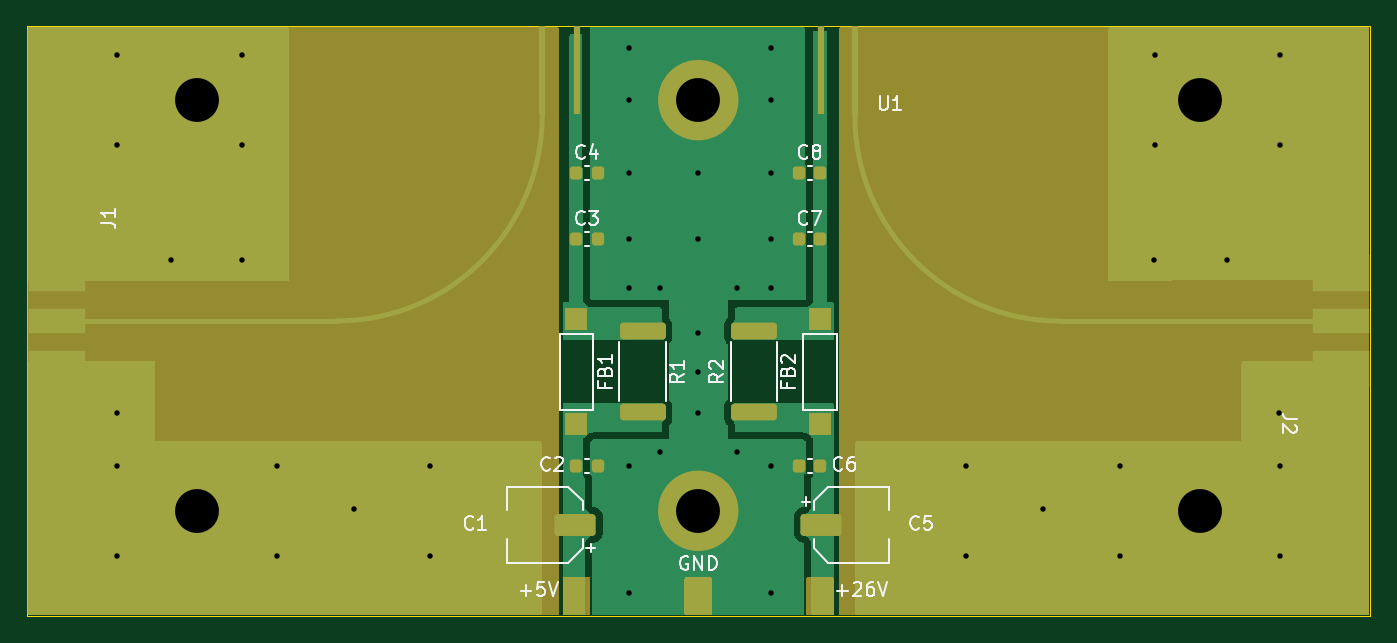
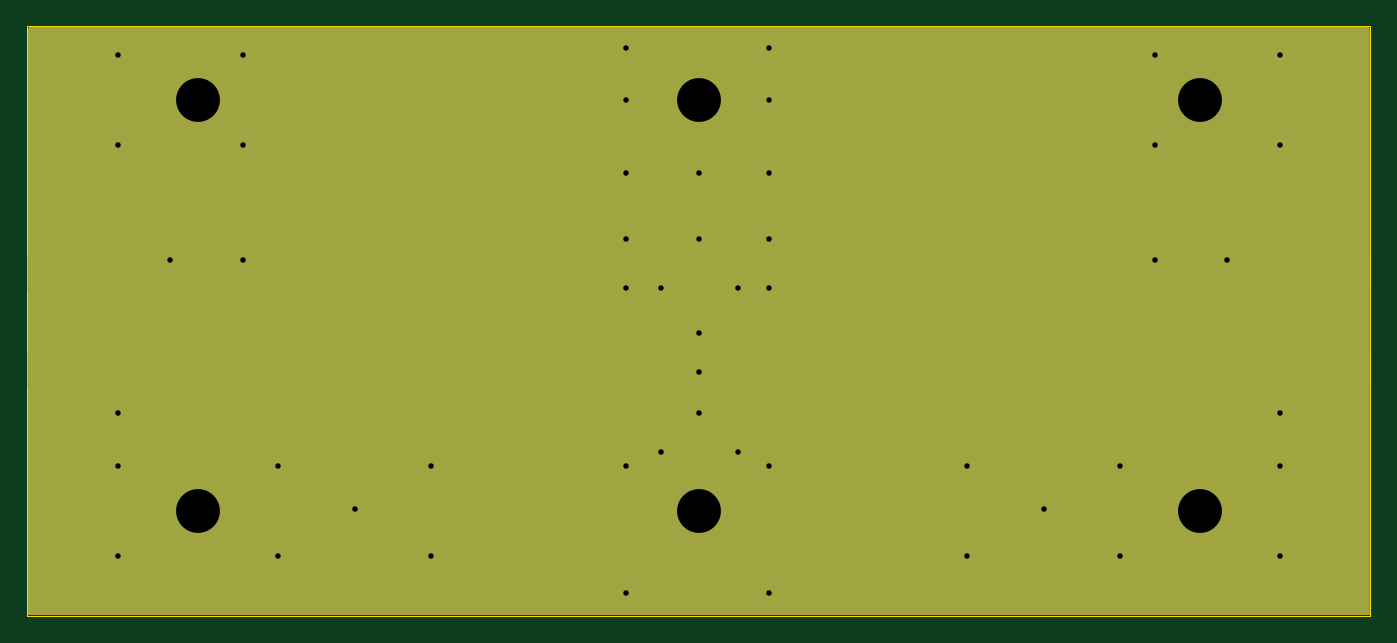
Circuit board: 12 layer files. Board 98.0 x 43.0 mm.
- bottom_copper: lc-b3-mpa-B_Cu.gbl (2611 bytes)
- bottom_mask: lc-b3-mpa-B_Mask.gbs (982 bytes)
- paste: lc-b3-mpa-B_Paste.gbp (623 bytes)
- bottom_silk: lc-b3-mpa-B_Silkscreen.gbo (467 bytes)
- outline: lc-b3-mpa-Edge_Cuts.gm1 (624 bytes)
- top_copper: lc-b3-mpa-F_Cu.gtl (25362 bytes)
- top_mask: lc-b3-mpa-F_Mask.gts (4774 bytes)
- paste: lc-b3-mpa-F_Paste.gtp (2740 bytes)
- top_silk: lc-b3-mpa-F_Silkscreen.gto (22664 bytes)
- drill: lc-b3-mpa-NPTH.drl (272 bytes)
- drill: lc-b3-mpa-PTH.drl (1233 bytes)
- drill: lc-b3-mpa.drl (1096 bytes)

=== bottom_copper: lc-b3-mpa-B_Cu.gbl ===
%TF.GenerationSoftware,KiCad,Pcbnew,(7.0.0)*%
%TF.CreationDate,2023-07-10T13:28:02+01:00*%
%TF.ProjectId,lc-b3-mpa,6c632d62-332d-46d7-9061-2e6b69636164,rev?*%
%TF.SameCoordinates,PX5bf2160PY7a21618*%
%TF.FileFunction,Copper,L4,Bot*%
%TF.FilePolarity,Positive*%
%FSLAX46Y46*%
G04 Gerber Fmt 4.6, Leading zero omitted, Abs format (unit mm)*
G04 Created by KiCad (PCBNEW (7.0.0)) date 2023-07-10 13:28:02*
%MOMM*%
%LPD*%
G01*
G04 APERTURE LIST*
%TA.AperFunction,SMDPad,CuDef*%
%ADD10R,4.190000X2.660000*%
%TD*%
%TA.AperFunction,ViaPad*%
%ADD11C,0.800000*%
%TD*%
%TA.AperFunction,ViaPad*%
%ADD12C,5.800000*%
%TD*%
G04 APERTURE END LIST*
D10*
%TO.P,J1,2,Ext*%
%TO.N,GND*%
X2132499Y17995620D03*
X2132499Y24975620D03*
%TD*%
%TO.P,J2,2,Ext*%
%TO.N,GND*%
X95899999Y24989999D03*
X95899999Y18009999D03*
%TD*%
D11*
%TO.N,GND*%
X82268881Y40917200D03*
X82231800Y25931200D03*
X43877800Y41425200D03*
X54291800Y37615200D03*
X91395004Y10945200D03*
D12*
X48957800Y7643200D03*
D11*
X43877800Y37615200D03*
X43877800Y27455200D03*
X68535004Y4341200D03*
X74103800Y7770200D03*
X68535004Y10945200D03*
X6539800Y4341200D03*
D12*
X85553004Y7643200D03*
D11*
X48957800Y20597200D03*
X54291800Y27455200D03*
X54291800Y10945200D03*
X43877800Y32281200D03*
X46163800Y23899200D03*
X54291800Y1674200D03*
X51751800Y11961200D03*
X82268881Y34313200D03*
X54291800Y41425200D03*
D12*
X85570881Y37615200D03*
D11*
X91412881Y40917200D03*
D12*
X12381800Y37615200D03*
D11*
X15683800Y25931200D03*
X18223800Y4341200D03*
X23811800Y7770200D03*
X87565800Y25931200D03*
D12*
X48957800Y37615200D03*
D11*
X46163800Y11961200D03*
X10476800Y25931200D03*
X51751800Y23899200D03*
X6539800Y10945200D03*
X6539800Y34313200D03*
X54291800Y32281200D03*
X79711004Y10945200D03*
X48957800Y32281200D03*
X18223800Y10945200D03*
X6539800Y40917200D03*
X91395004Y4341200D03*
X43877800Y1674200D03*
X54291800Y23899200D03*
X6539800Y14755200D03*
X29399800Y10945200D03*
X48957800Y14755200D03*
X79711004Y4341200D03*
X29399800Y4341200D03*
X48957800Y27455200D03*
X48957800Y17803200D03*
D12*
X12381800Y7643200D03*
D11*
X15683800Y40917200D03*
X43877800Y10945200D03*
X43877800Y23899200D03*
X15683800Y34313200D03*
X91375800Y14755200D03*
X91412881Y34313200D03*
%TD*%
%TA.AperFunction,Conductor*%
%TO.N,GND*%
G36*
X97886500Y42932319D02*
G01*
X97932619Y42886200D01*
X97949500Y42823200D01*
X97949500Y176500D01*
X97932619Y113500D01*
X97886500Y67381D01*
X97823500Y50500D01*
X198800Y50500D01*
X135800Y67381D01*
X89681Y113500D01*
X72800Y176500D01*
X72800Y42823200D01*
X89681Y42886200D01*
X135800Y42932319D01*
X198800Y42949200D01*
X97823500Y42949200D01*
X97886500Y42932319D01*
G37*
%TD.AperFunction*%
%TD*%
M02*

=== bottom_mask: lc-b3-mpa-B_Mask.gbs ===
%TF.GenerationSoftware,KiCad,Pcbnew,(7.0.0)*%
%TF.CreationDate,2023-07-10T13:28:02+01:00*%
%TF.ProjectId,lc-b3-mpa,6c632d62-332d-46d7-9061-2e6b69636164,rev?*%
%TF.SameCoordinates,PX5bf2160PY7a21618*%
%TF.FileFunction,Soldermask,Bot*%
%TF.FilePolarity,Negative*%
%FSLAX46Y46*%
G04 Gerber Fmt 4.6, Leading zero omitted, Abs format (unit mm)*
G04 Created by KiCad (PCBNEW (7.0.0)) date 2023-07-10 13:28:02*
%MOMM*%
%LPD*%
G01*
G04 APERTURE LIST*
%ADD10R,4.190000X2.660000*%
G04 APERTURE END LIST*
D10*
%TO.C,J1*%
X2132499Y17995620D03*
X2132499Y24975620D03*
%TD*%
%TO.C,J2*%
X95899999Y24989999D03*
X95899999Y18009999D03*
%TD*%
G36*
X97879800Y42932319D02*
G01*
X97925919Y42886200D01*
X97942800Y42823200D01*
X97942800Y149200D01*
X97925919Y86200D01*
X97879800Y40081D01*
X97816800Y23200D01*
X126000Y23200D01*
X63000Y40081D01*
X16881Y86200D01*
X0Y149200D01*
X0Y42823200D01*
X16881Y42886200D01*
X63000Y42932319D01*
X126000Y42949200D01*
X97816800Y42949200D01*
X97879800Y42932319D01*
G37*
M02*

=== paste: lc-b3-mpa-B_Paste.gbp ===
%TF.GenerationSoftware,KiCad,Pcbnew,(7.0.0)*%
%TF.CreationDate,2023-07-10T13:28:02+01:00*%
%TF.ProjectId,lc-b3-mpa,6c632d62-332d-46d7-9061-2e6b69636164,rev?*%
%TF.SameCoordinates,PX5bf2160PY7a21618*%
%TF.FileFunction,Paste,Bot*%
%TF.FilePolarity,Positive*%
%FSLAX46Y46*%
G04 Gerber Fmt 4.6, Leading zero omitted, Abs format (unit mm)*
G04 Created by KiCad (PCBNEW (7.0.0)) date 2023-07-10 13:28:02*
%MOMM*%
%LPD*%
G01*
G04 APERTURE LIST*
%ADD10R,4.190000X2.660000*%
G04 APERTURE END LIST*
D10*
%TO.C,J1*%
X2132499Y17995620D03*
X2132499Y24975620D03*
%TD*%
%TO.C,J2*%
X95899999Y24989999D03*
X95899999Y18009999D03*
%TD*%
M02*

=== bottom_silk: lc-b3-mpa-B_Silkscreen.gbo ===
%TF.GenerationSoftware,KiCad,Pcbnew,(7.0.0)*%
%TF.CreationDate,2023-07-10T13:28:02+01:00*%
%TF.ProjectId,lc-b3-mpa,6c632d62-332d-46d7-9061-2e6b69636164,rev?*%
%TF.SameCoordinates,PX5bf2160PY7a21618*%
%TF.FileFunction,Legend,Bot*%
%TF.FilePolarity,Positive*%
%FSLAX46Y46*%
G04 Gerber Fmt 4.6, Leading zero omitted, Abs format (unit mm)*
G04 Created by KiCad (PCBNEW (7.0.0)) date 2023-07-10 13:28:02*
%MOMM*%
%LPD*%
G01*
G04 APERTURE LIST*
G04 APERTURE END LIST*
M02*

=== outline: lc-b3-mpa-Edge_Cuts.gm1 ===
%TF.GenerationSoftware,KiCad,Pcbnew,(7.0.0)*%
%TF.CreationDate,2023-07-10T13:28:02+01:00*%
%TF.ProjectId,lc-b3-mpa,6c632d62-332d-46d7-9061-2e6b69636164,rev?*%
%TF.SameCoordinates,PX5bf2160PY7a21618*%
%TF.FileFunction,Profile,NP*%
%FSLAX46Y46*%
G04 Gerber Fmt 4.6, Leading zero omitted, Abs format (unit mm)*
G04 Created by KiCad (PCBNEW (7.0.0)) date 2023-07-10 13:28:02*
%MOMM*%
%LPD*%
G01*
G04 APERTURE LIST*
%TA.AperFunction,Profile*%
%ADD10C,0.100000*%
%TD*%
G04 APERTURE END LIST*
D10*
X0Y0D02*
X0Y43000000D01*
X0Y43000000D02*
X98000000Y43000000D01*
X0Y0D02*
X98000000Y0D01*
X98000000Y43000000D02*
X98000000Y0D01*
M02*

=== top_copper: lc-b3-mpa-F_Cu.gtl (25362 bytes, source omitted) ===
=== top_mask: lc-b3-mpa-F_Mask.gts ===
%TF.GenerationSoftware,KiCad,Pcbnew,(7.0.0)*%
%TF.CreationDate,2023-07-10T13:28:02+01:00*%
%TF.ProjectId,lc-b3-mpa,6c632d62-332d-46d7-9061-2e6b69636164,rev?*%
%TF.SameCoordinates,PX5bf2160PY7a21618*%
%TF.FileFunction,Soldermask,Top*%
%TF.FilePolarity,Negative*%
%FSLAX46Y46*%
G04 Gerber Fmt 4.6, Leading zero omitted, Abs format (unit mm)*
G04 Created by KiCad (PCBNEW (7.0.0)) date 2023-07-10 13:28:02*
%MOMM*%
%LPD*%
G01*
G04 APERTURE LIST*
G04 Aperture macros list*
%AMRoundRect*
0 Rectangle with rounded corners*
0 $1 Rounding radius*
0 $2 $3 $4 $5 $6 $7 $8 $9 X,Y pos of 4 corners*
0 Add a 4 corners polygon primitive as box body*
4,1,4,$2,$3,$4,$5,$6,$7,$8,$9,$2,$3,0*
0 Add four circle primitives for the rounded corners*
1,1,$1+$1,$2,$3*
1,1,$1+$1,$4,$5*
1,1,$1+$1,$6,$7*
1,1,$1+$1,$8,$9*
0 Add four rect primitives between the rounded corners*
20,1,$1+$1,$2,$3,$4,$5,0*
20,1,$1+$1,$4,$5,$6,$7,0*
20,1,$1+$1,$6,$7,$8,$9,0*
20,1,$1+$1,$8,$9,$2,$3,0*%
G04 Aperture macros list end*
%ADD10C,2.950000*%
%ADD11RoundRect,0.250000X1.250000X0.550000X-1.250000X0.550000X-1.250000X-0.550000X1.250000X-0.550000X0*%
%ADD12RoundRect,0.225000X-0.225000X-0.250000X0.225000X-0.250000X0.225000X0.250000X-0.225000X0.250000X0*%
%ADD13RoundRect,0.250000X-1.250000X-0.550000X1.250000X-0.550000X1.250000X0.550000X-1.250000X0.550000X0*%
%ADD14R,1.600000X1.600000*%
%ADD15R,4.190000X1.780000*%
%ADD16R,4.190000X2.660000*%
%ADD17RoundRect,0.250000X-1.425000X0.362500X-1.425000X-0.362500X1.425000X-0.362500X1.425000X0.362500X0*%
%ADD18RoundRect,0.250000X1.425000X-0.362500X1.425000X0.362500X-1.425000X0.362500X-1.425000X-0.362500X0*%
%ADD19R,0.450000X6.500000*%
G04 APERTURE END LIST*
D10*
X50432800Y37615200D02*
G75*
G03*
X50432800Y37615200I-1475000J0D01*
G01*
X50432800Y7643200D02*
G75*
G03*
X50432800Y7643200I-1475000J0D01*
G01*
D11*
%TO.C,C1*%
X39981800Y6627200D03*
X35581800Y6627200D03*
%TD*%
D12*
%TO.C,C2*%
X40054800Y10945200D03*
X41604800Y10945200D03*
%TD*%
%TO.C,C3*%
X40054800Y27455200D03*
X41604800Y27455200D03*
%TD*%
%TO.C,C4*%
X40054800Y32281200D03*
X41604800Y32281200D03*
%TD*%
D13*
%TO.C,C5*%
X57933800Y6627200D03*
X62333800Y6627200D03*
%TD*%
D12*
%TO.C,C6*%
X56310800Y10945200D03*
X57860800Y10945200D03*
%TD*%
%TO.C,C7*%
X56310800Y27455200D03*
X57860800Y27455200D03*
%TD*%
%TO.C,C8*%
X56310800Y32281200D03*
X57860800Y32281200D03*
%TD*%
D14*
%TO.C,FB1*%
X40067799Y21613199D03*
X40067799Y13993199D03*
%TD*%
%TO.C,FB2*%
X57847799Y13993199D03*
X57847799Y21613199D03*
%TD*%
D15*
%TO.C,J1*%
X2132499Y21485620D03*
D16*
X2132499Y17995620D03*
X2132499Y24975620D03*
%TD*%
D15*
%TO.C,J2*%
X95899999Y21499999D03*
D16*
X95899999Y24989999D03*
X95899999Y18009999D03*
%TD*%
D17*
%TO.C,R1*%
X44893800Y20765700D03*
X44893800Y14840700D03*
%TD*%
D18*
%TO.C,R2*%
X53021800Y14840700D03*
X53021800Y20765700D03*
%TD*%
D19*
%TO.C,U1*%
X37569999Y39799999D03*
X40109999Y39799999D03*
X57889999Y39799999D03*
X60429999Y39799999D03*
%TD*%
G36*
X58800800Y2800319D02*
G01*
X58846919Y2754200D01*
X58863800Y2691200D01*
X58863800Y149200D01*
X58846919Y86200D01*
X58800800Y40081D01*
X58737800Y23200D01*
X56957800Y23200D01*
X56894800Y40081D01*
X56848681Y86200D01*
X56831800Y149200D01*
X56831800Y2691200D01*
X56848681Y2754200D01*
X56894800Y2800319D01*
X56957800Y2817200D01*
X58737800Y2817200D01*
X58800800Y2800319D01*
G37*
G36*
X38734800Y42932319D02*
G01*
X38780919Y42886200D01*
X38797800Y42823200D01*
X38797800Y149200D01*
X38780919Y86200D01*
X38734800Y40081D01*
X38671800Y23200D01*
X126000Y23200D01*
X63000Y40081D01*
X16881Y86200D01*
X0Y149200D01*
X0Y42823200D01*
X16881Y42886200D01*
X63000Y42932319D01*
X126000Y42949200D01*
X38671800Y42949200D01*
X38734800Y42932319D01*
G37*
G36*
X49910800Y2800319D02*
G01*
X49956919Y2754200D01*
X49973800Y2691200D01*
X49973800Y149200D01*
X49956919Y86200D01*
X49910800Y40081D01*
X49847800Y23200D01*
X48067800Y23200D01*
X48004800Y40081D01*
X47958681Y86200D01*
X47941800Y149200D01*
X47941800Y2691200D01*
X47958681Y2754200D01*
X48004800Y2800319D01*
X48067800Y2817200D01*
X49847800Y2817200D01*
X49910800Y2800319D01*
G37*
G36*
X41020800Y2800319D02*
G01*
X41066919Y2754200D01*
X41083800Y2691200D01*
X41083800Y149200D01*
X41066919Y86200D01*
X41020800Y40081D01*
X40957800Y23200D01*
X39177800Y23200D01*
X39114800Y40081D01*
X39068681Y86200D01*
X39051800Y149200D01*
X39051800Y2691200D01*
X39068681Y2754200D01*
X39114800Y2800319D01*
X39177800Y2817200D01*
X40957800Y2817200D01*
X41020800Y2800319D01*
G37*
G36*
X97879800Y42932319D02*
G01*
X97925919Y42886200D01*
X97942800Y42823200D01*
X97942800Y149200D01*
X97925919Y86200D01*
X97879800Y40081D01*
X97816800Y23200D01*
X59370800Y23200D01*
X59307800Y40081D01*
X59261681Y86200D01*
X59244800Y149200D01*
X59244800Y42823200D01*
X59261681Y42886200D01*
X59307800Y42932319D01*
X59370800Y42949200D01*
X97816800Y42949200D01*
X97879800Y42932319D01*
G37*
M02*

=== paste: lc-b3-mpa-F_Paste.gtp (2740 bytes, source withheld) ===
=== top_silk: lc-b3-mpa-F_Silkscreen.gto (22664 bytes, source omitted) ===
=== drill: lc-b3-mpa-NPTH.drl ===
M48
; DRILL file {KiCad (7.0.0)} date Mon Jul 10 13:28:03 2023
; FORMAT={-:-/ absolute / inch / decimal}
; #@! TF.CreationDate,2023-07-10T13:28:03+01:00
; #@! TF.GenerationSoftware,Kicad,Pcbnew,(7.0.0)
; #@! TF.FileFunction,NonPlated,1,4,NPTH
FMAT,2
INCH
%
G90
G05
T0
M30

=== drill: lc-b3-mpa-PTH.drl ===
M48
; DRILL file {KiCad (7.0.0)} date Mon Jul 10 13:28:03 2023
; FORMAT={-:-/ absolute / inch / decimal}
; #@! TF.CreationDate,2023-07-10T13:28:03+01:00
; #@! TF.GenerationSoftware,Kicad,Pcbnew,(7.0.0)
; #@! TF.FileFunction,Plated,1,4,PTH
FMAT,2
INCH
; #@! TA.AperFunction,Plated,PTH,ViaDrill
T1C0.0157
; #@! TA.AperFunction,Plated,PTH,ViaDrill
T2C0.1260
%
G90
G05
T1
X0.2575Y1.6109
X0.2575Y1.3509
X0.2575Y0.5809
X0.2575Y0.4309
X0.2575Y0.1709
X0.4125Y1.0209
X0.6175Y1.6109
X0.6175Y1.3509
X0.6175Y1.0209
X0.7175Y0.4309
X0.7175Y0.1709
X0.9375Y0.3059
X1.1575Y0.4309
X1.1575Y0.1709
X1.7275Y1.6309
X1.7275Y1.4809
X1.7275Y1.2709
X1.7275Y1.0809
X1.7275Y0.9409
X1.7275Y0.4309
X1.7275Y0.0659
X1.8175Y0.9409
X1.8175Y0.4709
X1.9275Y1.2709
X1.9275Y1.0809
X1.9275Y0.8109
X1.9275Y0.7009
X1.9275Y0.5809
X2.0375Y0.9409
X2.0375Y0.4709
X2.1375Y1.6309
X2.1375Y1.4809
X2.1375Y1.2709
X2.1375Y1.0809
X2.1375Y0.9409
X2.1375Y0.4309
X2.1375Y0.0659
X2.6982Y0.4309
X2.6982Y0.1709
X2.9175Y0.3059
X3.1382Y0.4309
X3.1382Y0.1709
X3.2375Y1.0209
X3.2389Y1.6109
X3.2389Y1.3509
X3.4475Y1.0209
X3.5975Y0.5809
X3.5982Y0.4309
X3.5982Y0.1709
X3.5989Y1.6109
X3.5989Y1.3509
T2
X0.4875Y1.4809
X0.4875Y0.3009
X1.9275Y1.4809
X1.9275Y0.3009
X3.3682Y0.3009
X3.3689Y1.4809
T0
M30

=== drill: lc-b3-mpa.drl ===
M48
; DRILL file {KiCad (5.99.0-8090-ga1d7a959f7)} date 01/05/21 15:40:34
; FORMAT={-:-/ absolute / inch / decimal}
; #@! TF.CreationDate,2021-01-05T15:40:34+00:00
; #@! TF.GenerationSoftware,Kicad,Pcbnew,(5.99.0-8090-ga1d7a959f7)
FMAT,2
INCH
T1C0.0157
T2C0.1260
%
G90
G05
T1
X4.037Y-5.082
X4.037Y-5.342
X4.037Y-6.112
X4.037Y-6.262
X4.037Y-6.522
X4.192Y-5.672
X4.397Y-5.082
X4.397Y-5.342
X4.397Y-5.672
X4.497Y-6.262
X4.497Y-6.522
X4.717Y-6.387
X4.937Y-6.262
X4.937Y-6.522
X5.507Y-5.062
X5.507Y-5.212
X5.507Y-5.422
X5.507Y-5.612
X5.507Y-5.752
X5.507Y-6.262
X5.507Y-6.627
X5.597Y-5.752
X5.597Y-6.222
X5.707Y-5.422
X5.707Y-5.612
X5.707Y-5.882
X5.707Y-5.992
X5.707Y-6.112
X5.817Y-5.752
X5.817Y-6.222
X5.917Y-5.062
X5.917Y-5.212
X5.917Y-5.422
X5.917Y-5.612
X5.917Y-5.752
X5.917Y-6.262
X5.917Y-6.627
X6.4778Y-6.262
X6.4778Y-6.522
X6.697Y-6.387
X6.9178Y-6.262
X6.9178Y-6.522
X7.017Y-5.672
X7.0185Y-5.082
X7.0185Y-5.342
X7.227Y-5.672
X7.377Y-6.112
X7.3778Y-6.262
X7.3778Y-6.522
X7.3785Y-5.082
X7.3785Y-5.342
T2
X4.267Y-5.212
X4.267Y-6.392
X5.707Y-5.212
X5.707Y-6.392
X7.1478Y-6.392
X7.1485Y-5.212
T0
M30

